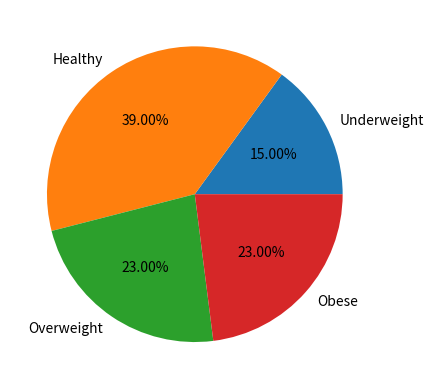

This chart was generated by the following Python code:
# [redacted]
# MatPlotLib Coding Exercise Pie chart
import numpy as np
import matplotlib.pyplot as plt

def ColBMI(weight, height):
    BMI = weight / ((height * 0.01) ** 2)
    return BMI

def ColBMIStatus(BMI):
    count = np.zeros(4)
    for i in range(bmi.size):
        if bmi[i] < 18.5:
            count[0] += 1
        elif 18.5 <= bmi[i] < 25.0:
            count[1] += 1
        elif 25.0 <= bmi[i] < 30.0:
            count[2] += 1
        else:
            count[3] += 1
    return count

wt = np.random.random(100) * 40 + 50
ht = np.random.random(100) * 60 + 140
bmi = ColBMI(wt, ht)

langs =['Underweight','Healthy','Overweight','Obese']

count = ColBMIStatus(bmi)
print(count)
plt.pie(count,labels=langs,autopct='%1.2f%%')
plt.show()

